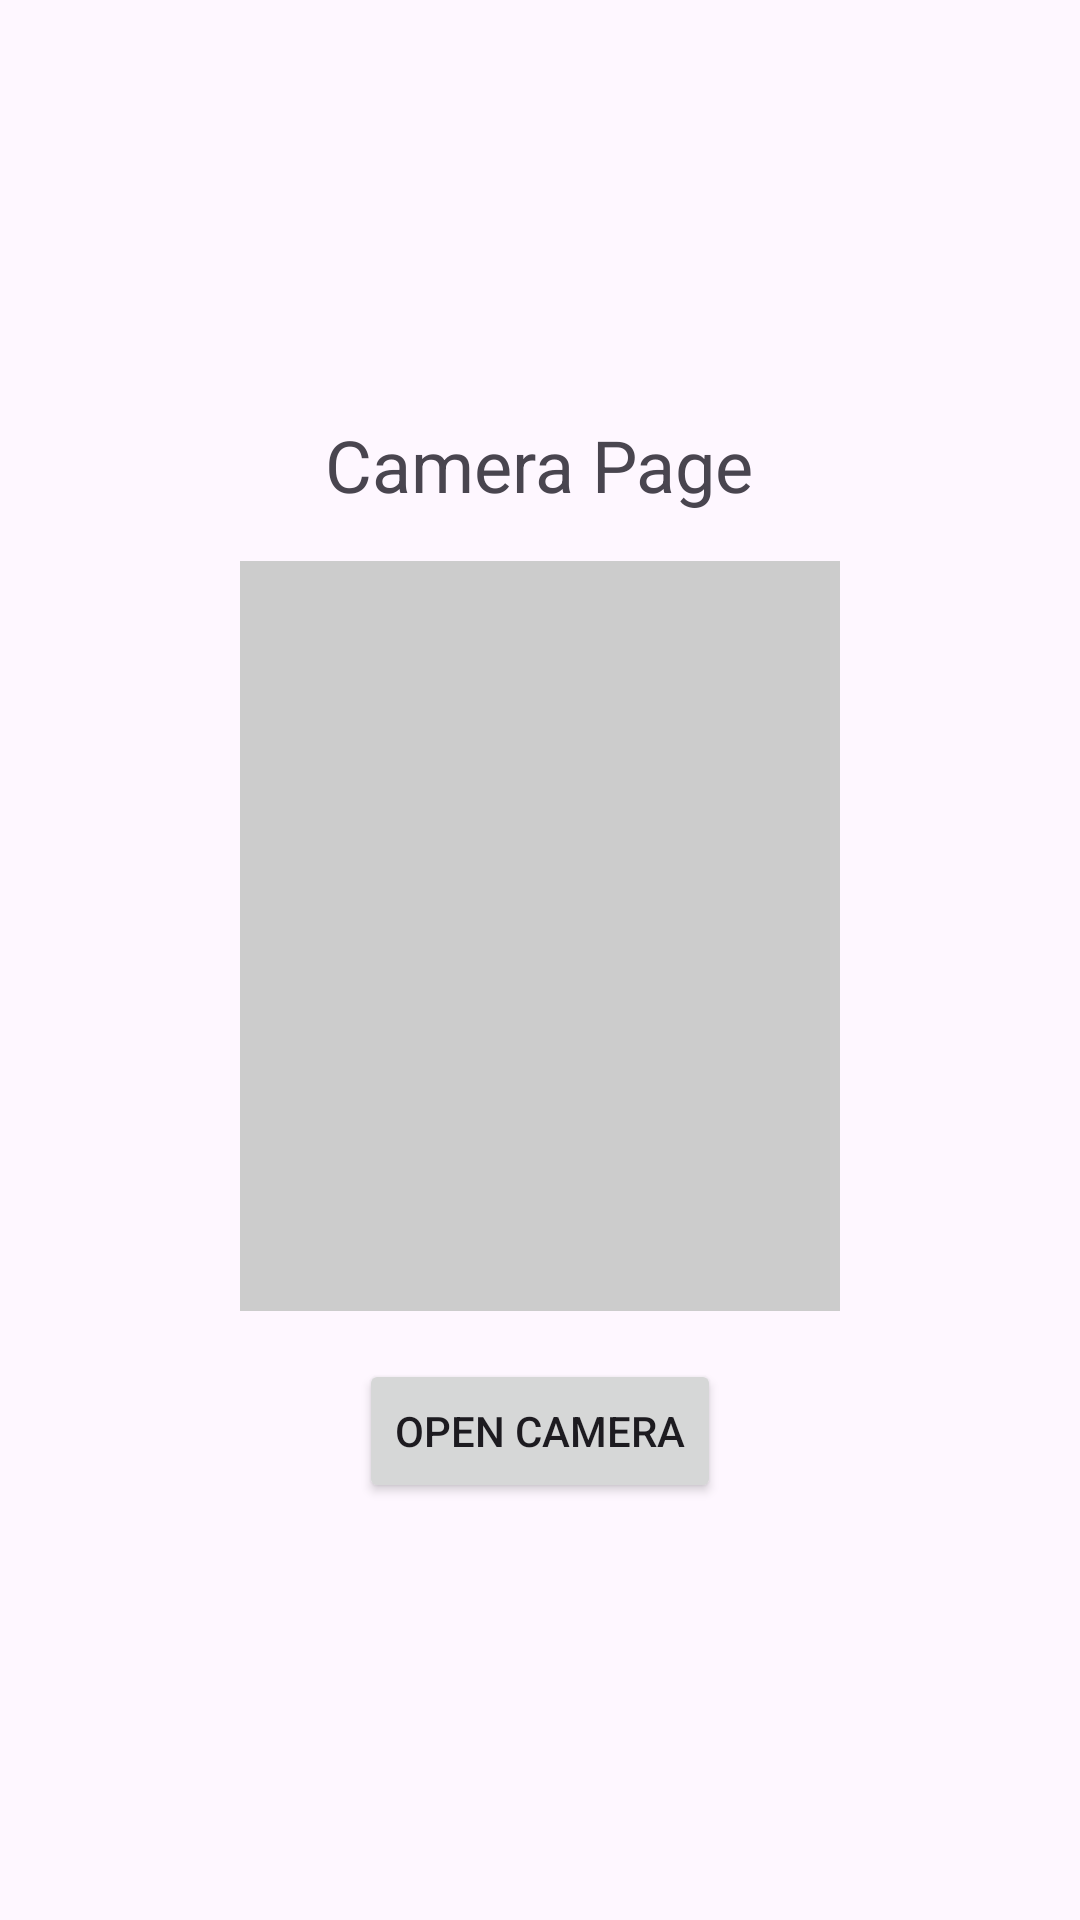

Android layout source for this screen:
<!-- AndroidManifest.xml: application theme Theme.Omerpotashnik -->
<!-- res/layout/activity_main4.xml -->
<?xml version="1.0" encoding="utf-8"?>
<LinearLayout xmlns:android="http://schemas.android.com/apk/res/android"
    android:id="@+id/main"
    android:layout_width="match_parent"
    android:layout_height="match_parent"
    android:orientation="vertical"
    android:gravity="center"
    android:padding="16dp">

    <TextView
        android:layout_width="wrap_content"
        android:layout_height="wrap_content"
        android:text="Camera Page"
        android:textSize="24sp"
        android:layout_marginBottom="16dp" />

    <ImageView
        android:id="@+id/ivPhoto"
        android:layout_width="200dp"
        android:layout_height="250dp"
        android:background="#CCCCCC"
        android:scaleType="centerCrop"
        android:layout_marginBottom="16dp" />

    <Button
        android:id="@+id/btnCamera"
        android:layout_width="wrap_content"
        android:layout_height="wrap_content"
        android:text="Open Camera" />

</LinearLayout>
<!-- resources referenced by this layout -->
<resources>
  <style name="Theme.Omerpotashnik" parent="Base.Theme.Omerpotashnik" />
  <style name="Base.Theme.Omerpotashnik" parent="Theme.Material3.DayNight.NoActionBar">
          
          
      </style>
</resources>
